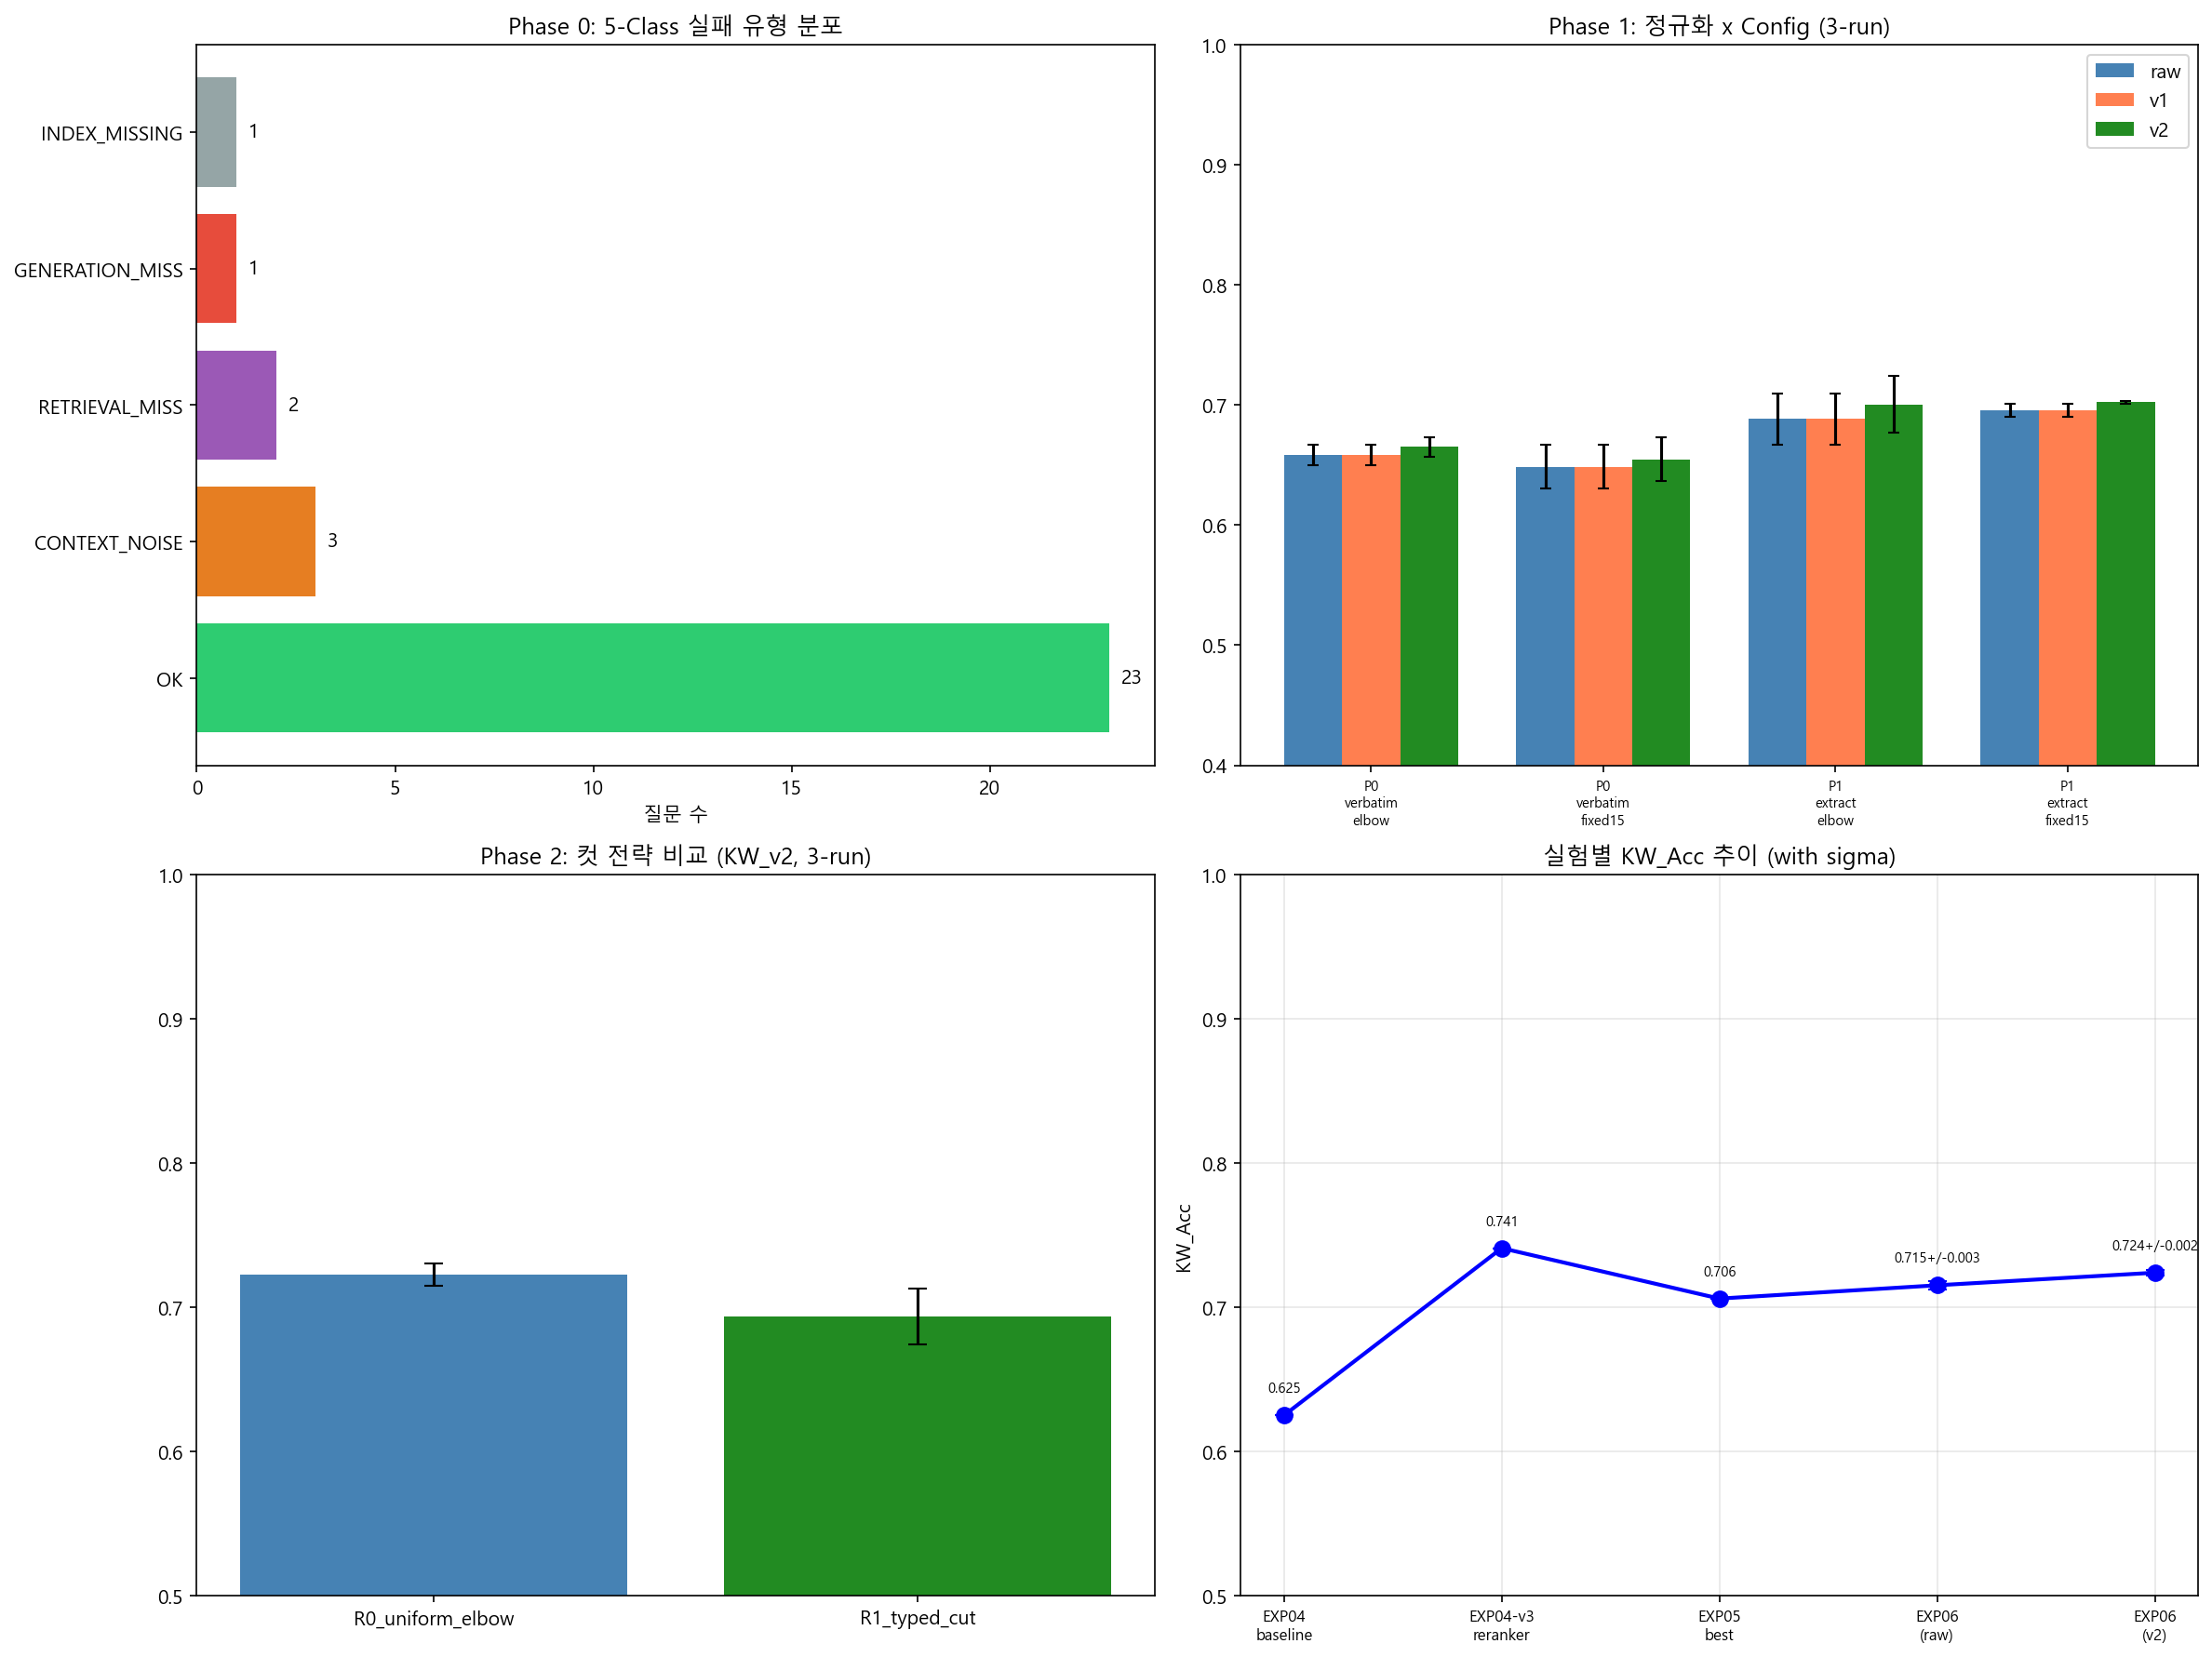

Data behind this chart, as committed beside it:
phase, config, kw_acc_mean, kw_acc_std, kw_v2_mean, kw_v2_std
norm_x_config, P0_verbatim_elbow, 0.6584, 0.0083, 0.6651, 0.0084
norm_x_config, P0_verbatim_fixed15, 0.6487, 0.0182, 0.6548, 0.0184
norm_x_config, P1_extract_elbow, 0.6884, 0.0211, 0.7005, 0.0236
norm_x_config, P1_extract_fixed15, 0.6956, 0.0051, 0.7022, 0.0015
typed_cut, R0_uniform_elbow, 0.7159, 0.0104, 0.7226, 0.0078
typed_cut, R1_typed_cut, 0.691, 0.0191, 0.6935, 0.0196
integrated, FINAL_v6, 0.7152, 0.0027, 0.724, 0.0021
